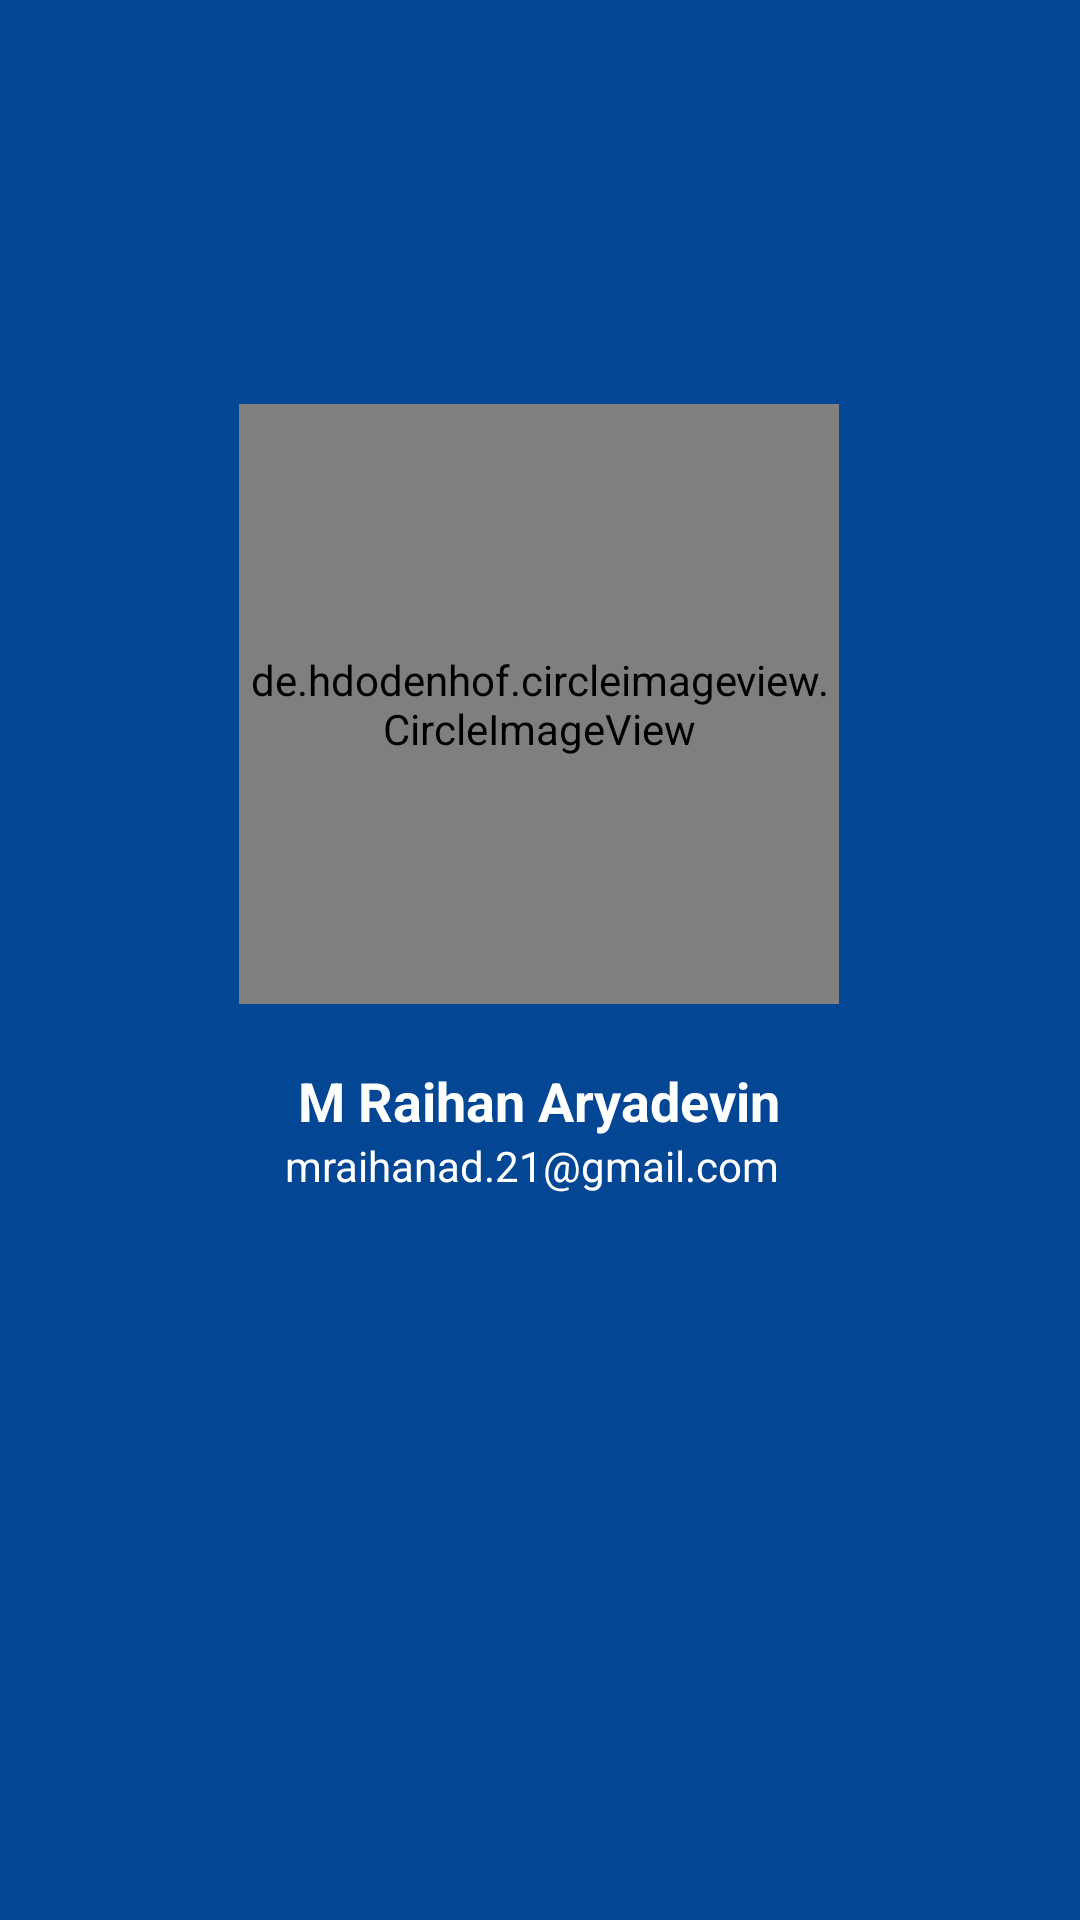

Layout XML and referenced resources for this Android screen:
<!-- AndroidManifest.xml: application theme Theme.ChelseaApp -->
<!-- res/layout/activity_about.xml -->
<?xml version="1.0" encoding="utf-8"?>
<androidx.constraintlayout.widget.ConstraintLayout xmlns:android="http://schemas.android.com/apk/res/android"
    xmlns:app="http://schemas.android.com/apk/res-auto"
    xmlns:tools="http://schemas.android.com/tools"
    android:layout_width="match_parent"
    android:layout_height="match_parent"
    android:background="@color/blue"
    tools:context=".AboutActivity">

    <de.hdodenhof.circleimageview.CircleImageView
        android:id="@+id/iv_profile"
        android:layout_width="200dp"
        android:layout_height="200dp"
        android:src="@drawable/profile"
        app:layout_constraintBottom_toBottomOf="parent"
        app:layout_constraintEnd_toEndOf="parent"
        app:layout_constraintHorizontal_bias="0.497"
        app:layout_constraintStart_toStartOf="parent"
        app:layout_constraintTop_toTopOf="parent"
        app:layout_constraintVertical_bias="0.306" />

    <TextView
        android:id="@+id/tv_name_profile"
        android:layout_width="wrap_content"
        android:layout_height="wrap_content"
        android:textColor="@color/white"
        android:layout_marginTop="20dp"
        android:text="@string/name"
        android:textSize="18sp"
        android:textStyle="bold"
        app:layout_constraintEnd_toEndOf="@+id/iv_profile"
        app:layout_constraintStart_toStartOf="@+id/iv_profile"
        app:layout_constraintTop_toBottomOf="@+id/iv_profile" />

    <TextView
        android:id="@+id/tv_gmail"
        android:layout_width="wrap_content"
        android:layout_height="wrap_content"
        android:textColor="@color/white"
        android:text="@string/gmail"
        app:layout_constraintEnd_toEndOf="@+id/tv_name_profile"
        app:layout_constraintHorizontal_bias="1.0"
        app:layout_constraintStart_toStartOf="@+id/tv_name_profile"
        app:layout_constraintTop_toBottomOf="@+id/tv_name_profile" />

</androidx.constraintlayout.widget.ConstraintLayout>
<!-- resources referenced by this layout -->
<resources>
  <color name="blue">#034694</color>
  <color name="white">#FFFFFFFF</color>
  <!-- drawable profile: jpg bitmap (drawable, 25740 bytes) -->
  <string name="gmail">mraihanad.21@gmail.com</string>
  <string name="name">M Raihan Aryadevin</string>
  <style name="Theme.ChelseaApp" parent="Base.Theme.ChelseaApp" />
  <style name="Base.Theme.ChelseaApp" parent="Theme.MaterialComponents.Light.DarkActionBar">
          <item name="android:textColor">@color/black</item>
          <item name="colorPrimary">@color/blue</item>
      </style>
  <color name="black">#FF000000</color>
</resources>
